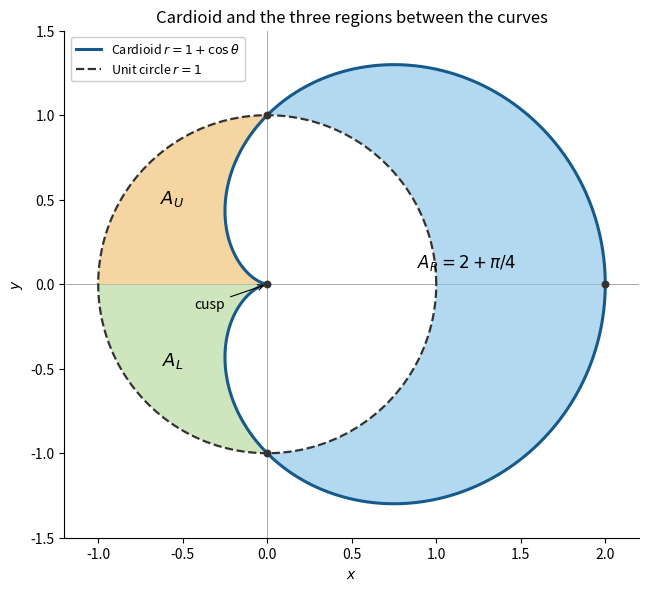

Source code (Python):
"""Generate mathematics-iii-cardioid.png in CWD; Python 3.14, NumPy/Matplotlib per pyproject.toml."""
from pathlib import Path
import numpy as np
import matplotlib
matplotlib.use('Agg')
import matplotlib.pyplot as plt

fig, ax = plt.subplots(figsize=(7.0, 5.8), layout='constrained', facecolor='white')
right = np.linspace(-np.pi / 2, np.pi / 2, 600)
upper = np.linspace(np.pi / 2, np.pi, 400)
lower = np.linspace(np.pi, 3 * np.pi / 2, 400)

def region(theta, colour):
    r = 1 + np.cos(theta)
    outer = np.column_stack((r * np.cos(theta), r * np.sin(theta)))
    inner = np.column_stack((np.cos(theta[::-1]), np.sin(theta[::-1])))
    ax.fill(*np.vstack((outer, inner)).T, color=colour, alpha=0.65, linewidth=0)

region(right, '#8ac6e8')
region(upper, '#f1c172')
region(lower, '#b5d89a')
theta = np.linspace(0, 2 * np.pi, 1601)
r = 1 + np.cos(theta)
ax.plot(r * np.cos(theta), r * np.sin(theta), color='#165a8b', lw=2.2,
        label=r'Cardioid $r=1+\cos\theta$')
ax.plot(np.cos(theta), np.sin(theta), color='#333333', lw=1.6, ls='--',
        label=r'Unit circle $r=1$')
ax.scatter([0, 0, 0, 2], [0, 1, -1, 0], s=22, color='#333333', zorder=5)
ax.annotate('cusp', (0, 0), (-0.43, -0.14), fontsize=10,
            arrowprops={'arrowstyle': '->', 'lw': 0.8})
ax.text(1.18, 0.10, r'$A_R=2+\pi/4$', ha='center', fontsize=12)
ax.text(-0.56, 0.48, r'$A_U$', ha='center', fontsize=13)
ax.text(-0.56, -0.48, r'$A_L$', ha='center', fontsize=13)
ax.axhline(0, color='#999999', lw=0.6, zorder=0)
ax.axvline(0, color='#999999', lw=0.6, zorder=0)
ax.set(xlim=(-1.2, 2.2), ylim=(-1.5, 1.5), xlabel='$x$', ylabel='$y$',
       title='Cardioid and the three regions between the curves', aspect='equal')
ax.legend(loc='upper left', framealpha=1, fontsize=9)
ax.spines[['top', 'right']].set_visible(False)
fig.savefig(Path.cwd() / 'mathematics-iii-cardioid.png', dpi=140, facecolor='white')
